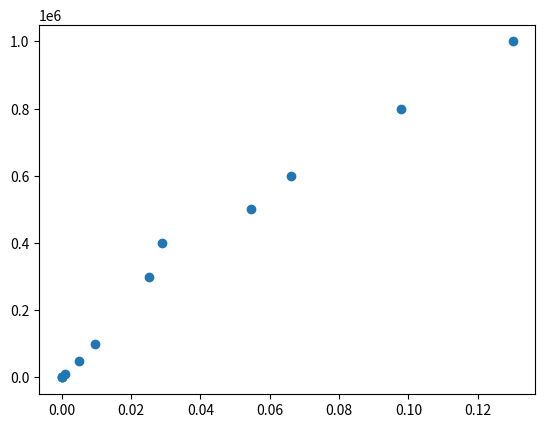

This figure's Python source:
#!/usr/bin/env python3
# -*- coding: utf-8 -*-
"""
Created on Sun Oct 28 16:48:45 2018

[redacted]
"""

import random
import time
import matplotlib.pyplot as plt

total = []

def partition(L, l, r):
    """
    input: L is the list that we want to find kth smalles element in it
           l is the left most index
           r is the right most index
    partition method is repeated partitioning the list
    """
    x = L[r]
    i = l-1
    for j in range(l, r):
        if L[j] <= x:
            i += 1
            L[i], L[j] = L[j], L[i]
    L[i+1], L[r] = L[r], L[i+1]
    return i+1

def randomPartition(L, l, r):
    """
    input: L is the list that we want to find kth smalles element in it
           l is the left most index
           r is the right most index
    randomPartition method is repeated partitioning the list around randomly chosen pivot.
    """
    if l == r:
        return l
    i = random.randint(l, r) # randomly chose pivot
    L[i], L[r] = L[r], L[i]
    return partition(L, l, r)


def randomSelect(L, l, r, i):
    """
    input: L is the list that we want to find kth smallest element in it
           l is the left most index
           r is the right most index
           i is the index of value that we want to find
    randomSelect method finds the kth elemenet by repeated partitioning the list.
    """
    if l == r:
        return L[l]
    q = randomPartition(L, l, r)
    k = q - l + 1
    if i == k:
        return L[q]
    elif i < k:
        return randomSelect(L, l, q-1, i)
    else:
        return randomSelect(L, q+1, r, i-k)


def kthMin(L, k):
    """
    input: k is the index of value
           n is the length of the list
    This method let us to finds the kth minimum of a list by calling method randomSelect
    """
    if L is None or k < 0 or k > len(L):
        return None
    value = randomSelect(L, 0, len(L)-1, k)
#    print(L)
    print ("{}th smallest value is: {}".format(k, value))

kthMin([1,6,3,8,0,-3],3)
# test if this is linear on graph    
size = [10, 100, 1000, 10000, 50000, 100000, 300000, 400000, 500000, 600000, 800000, 1000000]
for i in size:
    #print(i)
    L = [random.random() for j in range(i)]
    #print(L)
    k = 5
    start = time.time()
    kthMin(L, i)
    end = time.time()
    cost = end-start
    total.append(cost)

plt.scatter(total, size)